Run: headless pygame with SDL's dummy video driver; simulated clock (each Clock.tick advances the game by its frame time, no real sleeping); random seed 0; keys injected as events and as key.get_pressed() state; mouse plan: one left click at the window centre at the start of phase 2, then a move to the lower-right quarter at the start of phase 3.
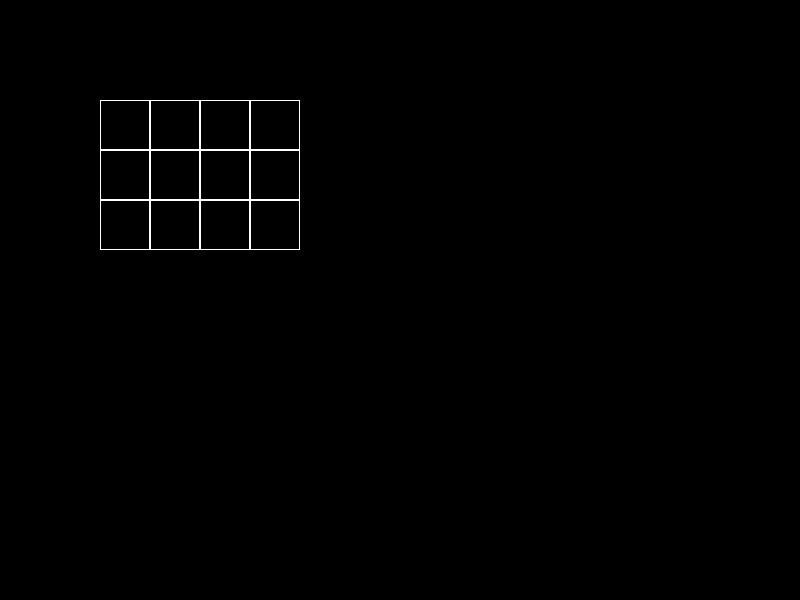
Frame 1 of 4 · flips 1–60 · no input
Frame 2 of 4 · flips 61–180 · clicked the window centre · tapped SPACE, RETURN · held RIGHT (→), D · screen unchanged from frame 1, image omitted
Frame 3 of 4 · flips 181–300 · moved the mouse to the lower-right quarter · held DOWN (↓), S · screen unchanged from frame 2, image omitted
Frame 4 of 4 · flips 301–420 · held LEFT (←), A, UP (↑), W · screen unchanged from frame 3, image omitted

The pygame program that drew these frames:

import pygame


# клетчатое поле
class Board:
    def __init__(self, width, height):
        self.width = width
        self.height = height
        self.board = [[0] * width for _ in range(height)]
        # значения по умолчанию
        self.left = 10
        self.top = 10
        self.cell_size = 30

    # настройка внешнего вида
    def set_view(self, left, top, cell_size):
        self.left = left
        self.top = top
        self.cell_size = cell_size

    # создаёт поле
    def render(self, screen):
        for row in range(self.width):
            for col in range(self.height):
                if self.board[col][row] == 0:
                    width = 1
                elif self.board[col][row] == 1:
                    width = 0
                pos_w = self.left + row * self.cell_size
                pos_h = self.top + col * self.cell_size
                color = WHITE
                pygame.draw.rect(screen, color, (pos_w, pos_h, self.cell_size, self.cell_size), width)

    def get_cell(self, mouse_pos):
        if mouse_pos[0] < self.left or mouse_pos[1] < self.top \
                or mouse_pos[0] > self.left + self.width * self.cell_size \
                or mouse_pos[1] > self.top + self.height * self.cell_size:
            return None
        x = (mouse_pos[0] - self.left + self.cell_size) // self.cell_size
        y = (mouse_pos[1] - self.top + self.cell_size) // self.cell_size
        return [x, y]
    '''
        pos_w = self.left + self.cell_size * self.width
        pos_h = self.top + self.cell_size * self.height
        if self.left < mouse_pos[0] < pos_w and self.top < mouse_pos[1] < pos_h:
            pos_w_new = pos_w - mouse_pos[0]
            pos_h_new = pos_h - mouse_pos[1]
           '''

        

    def on_click(self, cell_coords):
        x, y = cell_coords
        self.board[y - 1][x - 1] = int(not self.board[y - 1][x - 1])

    def get_click(self, mouse_pos):
        cell = self.get_cell(mouse_pos)
        if cell is None:
            return
        self.on_click(cell)


if __name__ == '__main__': 
    size = width, height = 800, 600
    pygame.init()
    screen = pygame.display.set_mode(size)
    screen.fill(pygame.Color('black'))
    pygame.display.set_caption('Board')
    WHITE = (255, 255, 255)
    board = Board(4, 3)
    board.set_view(100, 100, 50)
    running = True
    while running:
        for event in pygame.event.get():
            if event.type == pygame.QUIT:
                running = False
            if event.type == pygame.MOUSEBUTTONDOWN:
                print(board.get_cell(event.pos))
                board.get_click(event.pos)
        board.render(screen)
        pygame.display.flip()
    pygame.quit()
    
